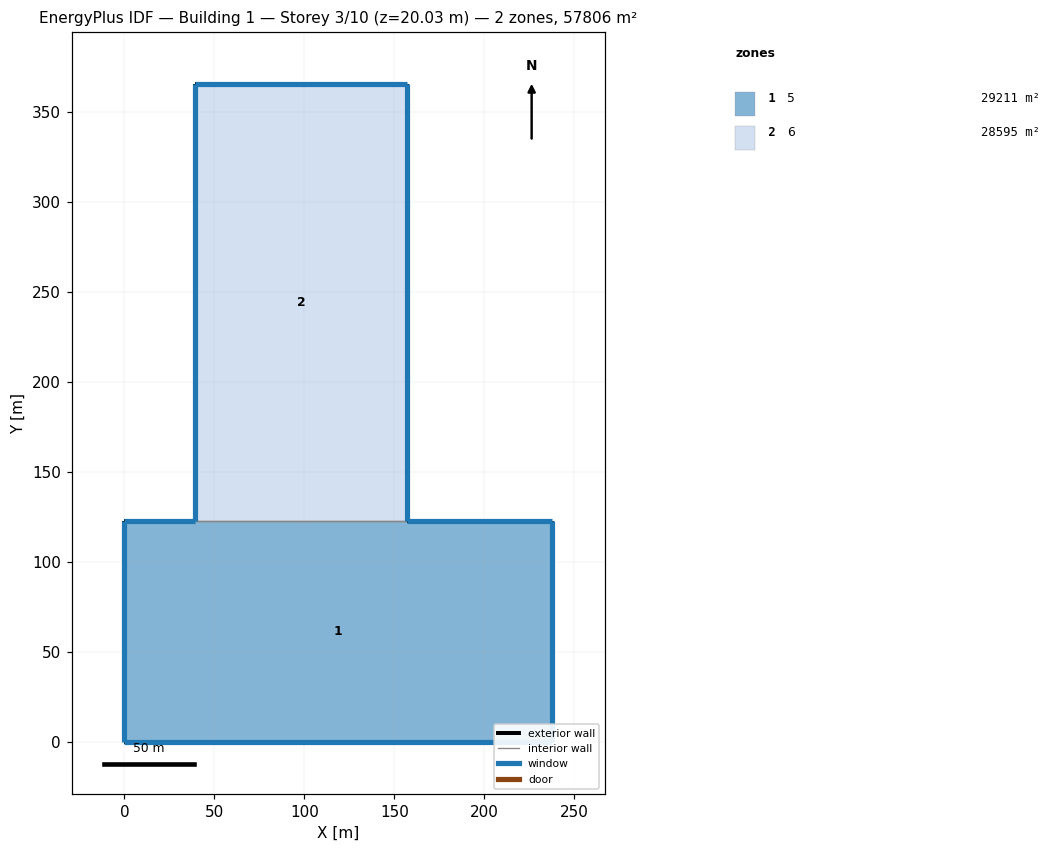
=== STOREY PLAN SPEC (per zone: floor XY polygon, exterior-wall plan segments, windows/doors) ===
zone 1: 5  (29211.4 m²)
  floor: (0.00, 0.00) (0.00, 122.84) (39.09, 122.84) (157.06, 122.84) (237.80, 122.84) (237.80, 0.00)
  exterior wall: (237.80, 0.00) – (0.00, 0.00)  [237.8 m]
    window: (0.01, 0.00) – (237.79, 0.00)  [532.6 m²]
  exterior wall: (0.00, 0.00) – (0.00, 122.84)  [122.8 m]
    window: (0.00, 122.83) – (0.00, 0.01)  [341.4 m²]
  exterior wall: (0.00, 122.84) – (39.09, 122.84)  [39.1 m]
    window: (39.08, 122.84) – (0.01, 122.84)  [35.9 m²]
  exterior wall: (157.06, 122.84) – (237.80, 122.84)  [80.7 m]
    window: (237.79, 122.84) – (157.07, 122.84)  [74.3 m²]
  exterior wall: (237.80, 122.84) – (237.80, 0.00)  [122.8 m]
    window: (237.80, 0.01) – (237.80, 122.83)  [447.1 m²]
  interior walls: 1
zone 2: 6  (28594.7 m²)
  floor: (39.09, 122.84) (39.09, 365.23) (157.06, 365.23) (157.06, 122.84)
  exterior wall: (39.09, 122.84) – (39.09, 365.23)  [242.4 m]
    window: (39.09, 365.22) – (39.09, 122.85)  [673.8 m²]
  exterior wall: (39.09, 365.23) – (157.06, 365.23)  [118.0 m]
    window: (157.05, 365.23) – (39.10, 365.23)  [108.5 m²]
  exterior wall: (157.06, 365.23) – (157.06, 122.84)  [242.4 m]
    window: (157.06, 122.85) – (157.06, 365.22)  [882.2 m²]
  interior walls: 1

=== DERIVED (storey summary) ===
Building: Building 1
Storey: 3 of 10  (floor level z = 20.03 m)
Storey gross floor area: 57806.1 m²
Zones on this storey: 2
  - 5: floor 29211.4 m²; exterior wall 603.3 m (4669.6 m²); 5 window(s) 1431.3 m²; WWR 30.7%
  - 6: floor 28594.7 m²; exterior wall 602.8 m (4665.3 m²); 3 window(s) 1664.5 m²; WWR 35.7%
Zone adjacency (shared interzone walls):
  - 5 ↔ 6